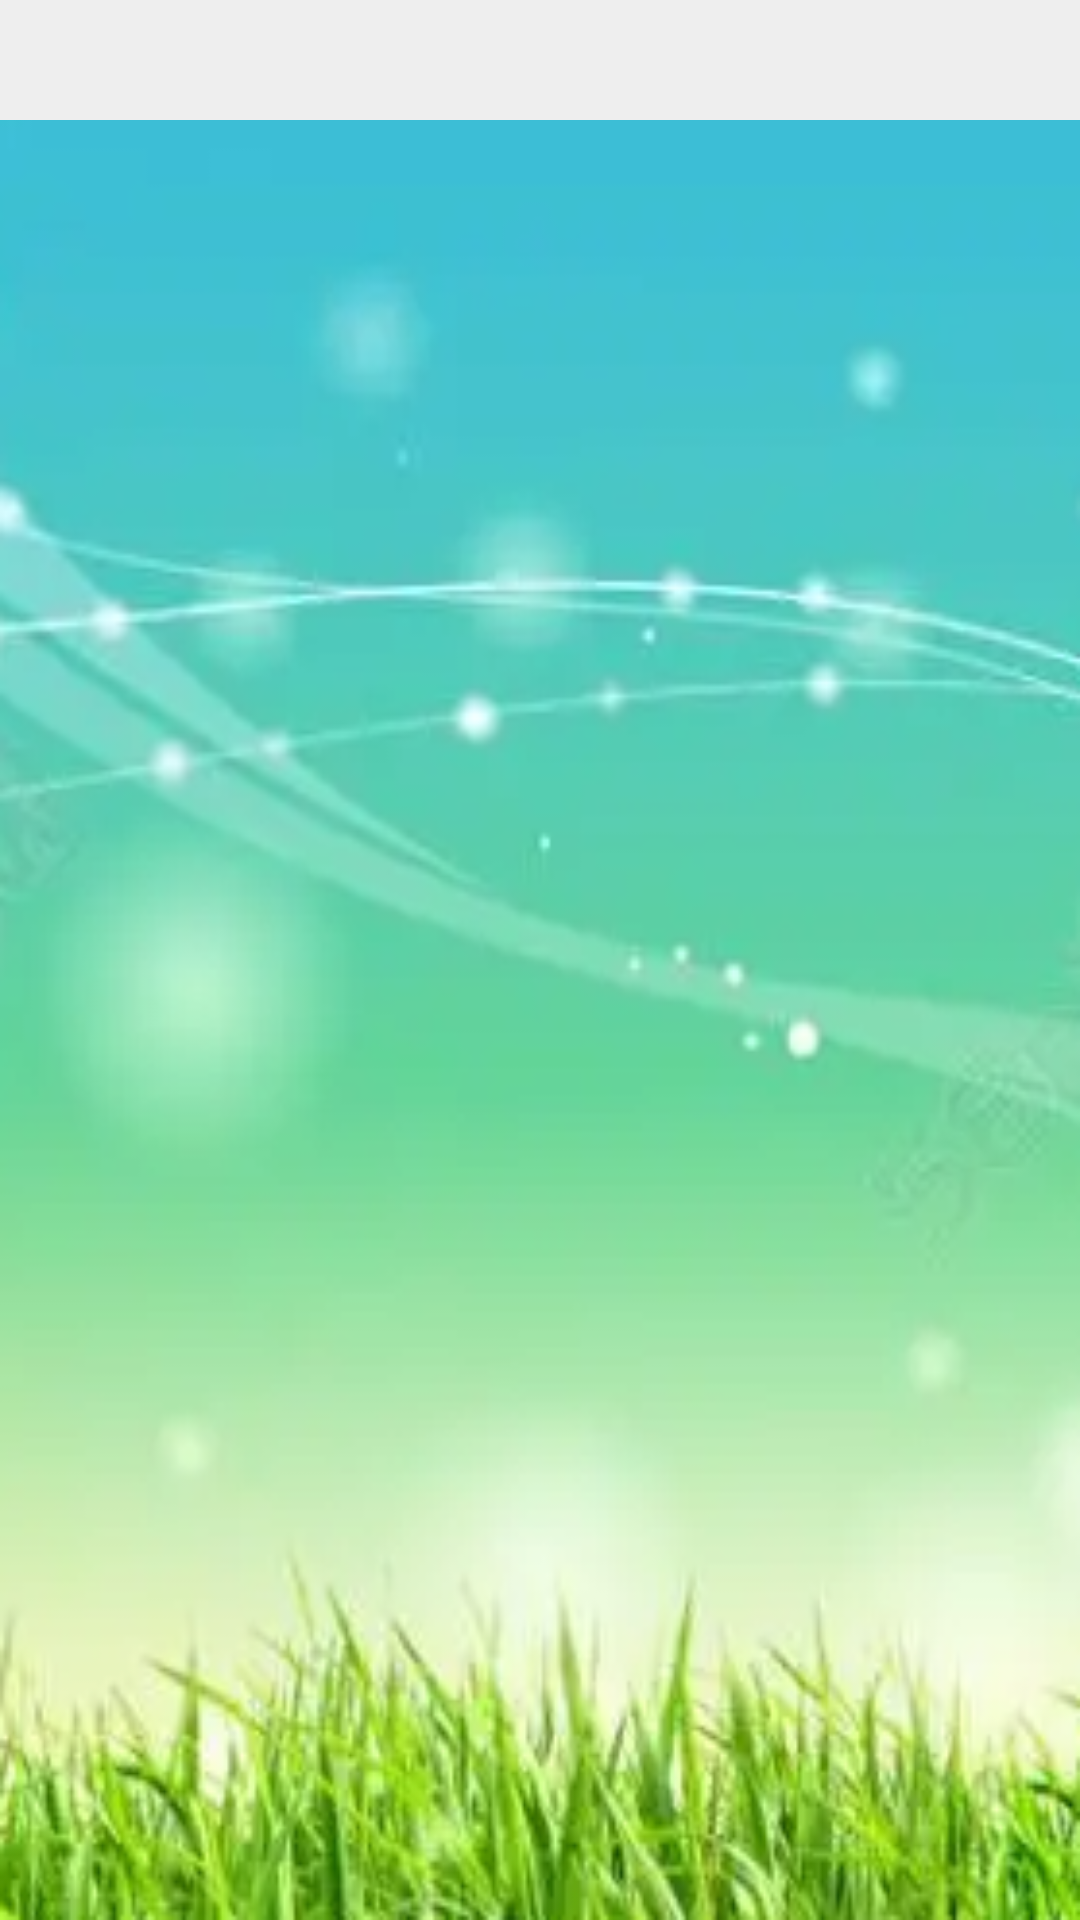

Produce the Android XML layout that renders to this screen, including the resource entries it uses.
<!-- AndroidManifest.xml: application theme Theme.AppCompat.Light.NoActionBar -->
<!-- res/layout/user_list.xml -->
<?xml version="1.0" encoding="utf-8"?>

<RelativeLayout xmlns:android="http://schemas.android.com/apk/res/android"
    android:layout_width="match_parent" android:layout_height="match_parent"
    android:background="@drawable/lbg"
    android:orientation="vertical">

    <include
        android:id="@+id/header_in"
        layout="@layout/header"></include>
    <androidx.recyclerview.widget.RecyclerView
        android:id="@+id/list"
        android:layout_below="@+id/header_in"
        android:layout_width="match_parent"
        android:layout_height="match_parent"/>
</RelativeLayout>
<!-- res/layout/header.xml (included above) -->
<?xml version="1.0" encoding="utf-8"?>

<LinearLayout xmlns:android="http://schemas.android.com/apk/res/android"
    xmlns:tools="http://schemas.android.com/tools"
    xmlns:app="http://schemas.android.com/apk/res-auto"
    android:id="@+id/header_ll"
    android:orientation="horizontal"
    android:layout_width="match_parent"
    android:maxHeight="40dp"
    android:paddingHorizontal="20dp"
    android:background="@color/mainbg"
    android:minHeight="40dp"
    android:layout_height="wrap_content">
    <ImageView
        android:id="@+id/back_btn"
        android:visibility="invisible"
        android:src="@drawable/setting"
        android:layout_gravity="center_vertical"
        android:padding="5dp"
        android:layout_width="30dp"
        android:layout_height="30dp"/>
    <TextView
        android:id="@+id/title"
        android:layout_width="wrap_content"
        android:layout_weight="11"
        android:textAlignment="center"
        android:layout_height="match_parent"
        android:minHeight="40dp"
        android:textSize="18sp"
        android:textFontWeight="500"
        android:text=""
        android:gravity="center_horizontal|center_vertical" />
    <ImageView
        android:visibility="invisible"
        android:id="@+id/right_btn"
        android:layout_gravity="center_vertical"
        android:layout_width="30dp"
        android:layout_height="30dp" />
</LinearLayout>
<!-- resources referenced by this layout -->
<resources>
  <color name="mainbg">#eee</color>
  <!-- drawable lbg: png bitmap (drawable, 156792 bytes) -->
  <!-- drawable setting: png bitmap (drawable, 5445 bytes) -->
</resources>
